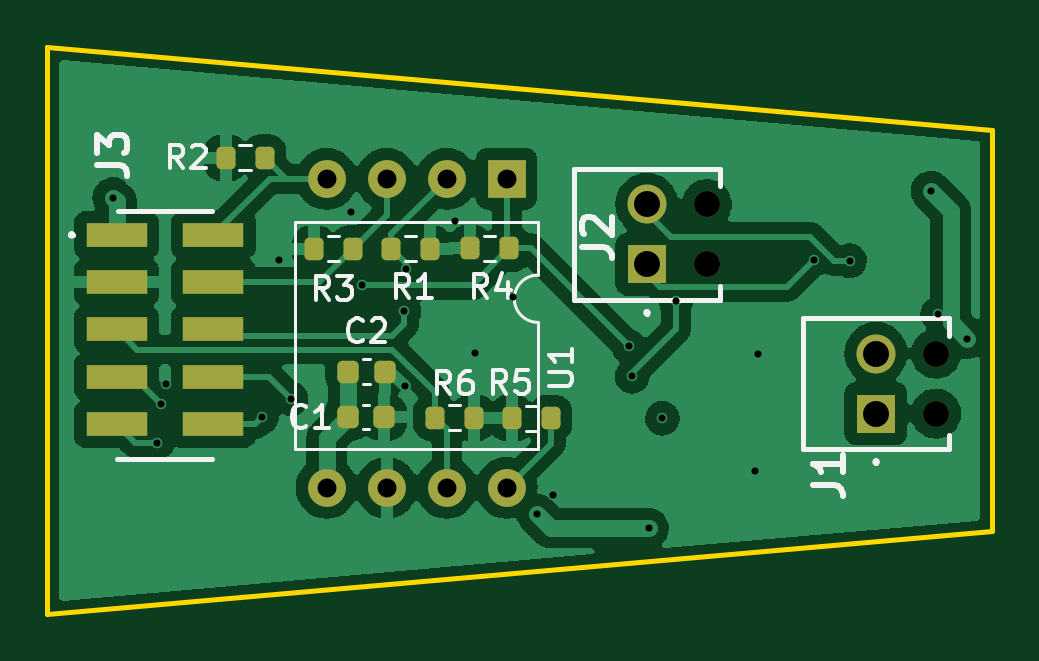
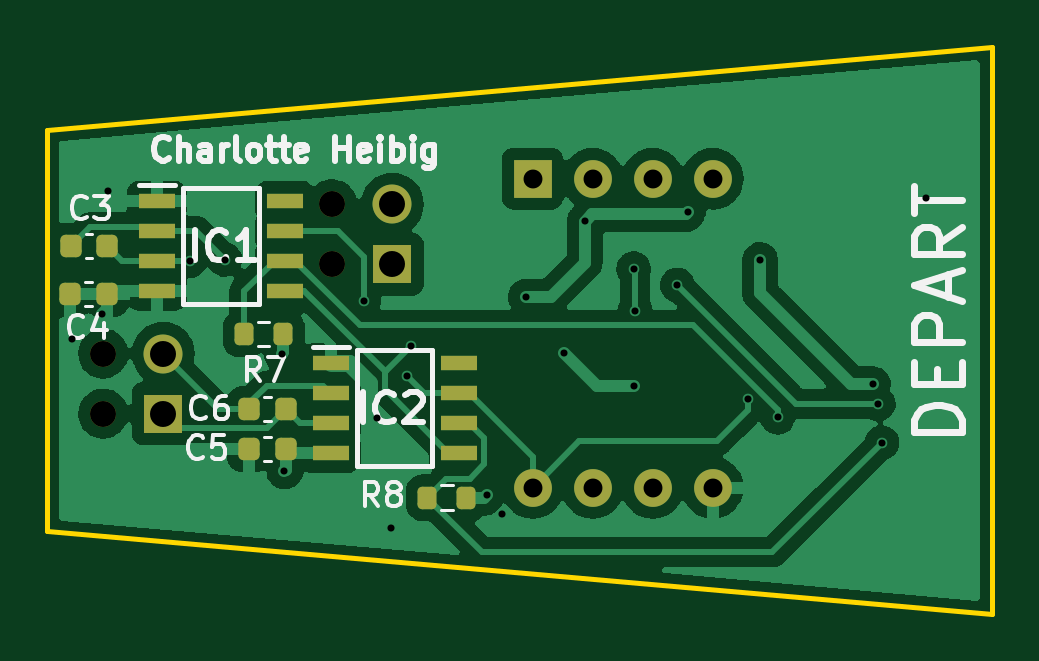
Circuit board: 10 layer files. Board 40.0 x 24.0 mm.
- bottom_copper: nosecone-B_Cu.gbl (70701 bytes)
- bottom_mask: nosecone-B_Mask.gbs (2690 bytes)
- paste: nosecone-B_Paste.gbp (2128 bytes)
- bottom_silk: nosecone-B_Silkscreen.gbo (13135 bytes)
- outline: nosecone-Edge_Cuts.gm1 (723 bytes)
- top_copper: nosecone-F_Cu.gtl (84582 bytes)
- top_mask: nosecone-F_Mask.gts (2625 bytes)
- paste: nosecone-F_Paste.gtp (2058 bytes)
- top_silk: nosecone-F_Silkscreen.gto (10164 bytes)
- drill: nosecone.drl (1218 bytes)

=== bottom_copper: nosecone-B_Cu.gbl (70701 bytes, source omitted) ===
=== bottom_mask: nosecone-B_Mask.gbs (2690 bytes, source withheld) ===
=== paste: nosecone-B_Paste.gbp (2128 bytes, source withheld) ===
=== bottom_silk: nosecone-B_Silkscreen.gbo (13135 bytes, source omitted) ===
=== outline: nosecone-Edge_Cuts.gm1 ===
G04 #@! TF.GenerationSoftware,KiCad,Pcbnew,6.0.1*
G04 #@! TF.CreationDate,2022-03-11T19:56:18+01:00*
G04 #@! TF.ProjectId,nosecone,6e6f7365-636f-46e6-952e-6b696361645f,rev?*
G04 #@! TF.SameCoordinates,Original*
G04 #@! TF.FileFunction,Profile,NP*
%FSLAX46Y46*%
G04 Gerber Fmt 4.6, Leading zero omitted, Abs format (unit mm)*
G04 Created by KiCad (PCBNEW 6.0.1) date 2022-03-11 19:56:18*
%MOMM*%
%LPD*%
G01*
G04 APERTURE LIST*
G04 #@! TA.AperFunction,Profile*
%ADD10C,0.200000*%
G04 #@! TD*
G04 APERTURE END LIST*
D10*
X73199594Y-92146880D02*
X113199594Y-95646880D01*
X73199594Y-116146880D02*
X73199594Y-92146880D01*
X113199594Y-112646880D02*
X73199594Y-116146880D01*
X113199594Y-95646880D02*
X113199594Y-112646880D01*
M02*

=== top_copper: nosecone-F_Cu.gtl (84582 bytes, source omitted) ===
=== top_mask: nosecone-F_Mask.gts (2625 bytes, source withheld) ===
=== paste: nosecone-F_Paste.gtp (2058 bytes, source withheld) ===
=== top_silk: nosecone-F_Silkscreen.gto (10164 bytes, source omitted) ===
=== drill: nosecone.drl ===
M48
; DRILL file {KiCad 6.0.1} date ven. 11 mars 2022 19:59:54
; FORMAT={-:-/ absolute / inch / decimal}
; #@! TF.CreationDate,2022-03-11T19:59:54+01:00
; #@! TF.GenerationSoftware,Kicad,Pcbnew,6.0.1
; #@! TF.FileFunction,MixedPlating,1,2
FMAT,2
INCH
; #@! TA.AperFunction,Plated,PTH,ViaDrill
T1C0.0118
; #@! TA.AperFunction,Plated,PTH,ComponentDrill
T2C0.0315
; #@! TA.AperFunction,Plated,PTH,ComponentDrill
T3C0.0433
; #@! TA.AperFunction,NonPlated,NPTH,ComponentDrill
T4C0.0433
%
G90
G05
T1
X2.9909Y-3.8787
X3.065Y-4.287
X3.0709Y-4.222
X3.0803Y-4.1898
X3.239Y-4.2449
X3.2677Y-3.9827
X3.2878Y-4.2138
X3.3886Y-3.9028
X3.4061Y-4.0242
X3.4764Y-4.0673
X3.4776Y-4.1929
X3.4791Y-3.9969
X3.5606Y-3.9185
X3.5949Y-4.1382
X3.6583Y-4.0437
X3.698Y-4.4067
X3.724Y-4.3748
X3.8508Y-4.1268
X3.8567Y-4.1764
X3.8839Y-4.4295
X3.9071Y-4.2465
X3.9291Y-4.0504
X4.061Y-4.335
X4.0656Y-4.1388
X4.1602Y-3.9819
X4.2189Y-3.9839
X4.3547Y-3.8681
X4.3657Y-4.0724
X4.4146Y-4.1138
T2
X3.3472Y-3.8472
X3.3472Y-4.3622
X3.4472Y-3.8472
X3.4472Y-4.3622
X3.5472Y-3.8472
X3.5472Y-4.3622
X3.6472Y-3.8472
X3.6472Y-4.3622
T3
X3.8811Y-3.8898
X3.8811Y-3.9898
X4.263Y-4.1386
X4.263Y-4.2386
T4
X3.9811Y-3.8898
X3.9811Y-3.9898
X4.363Y-4.1386
X4.363Y-4.2386
T0
M30
